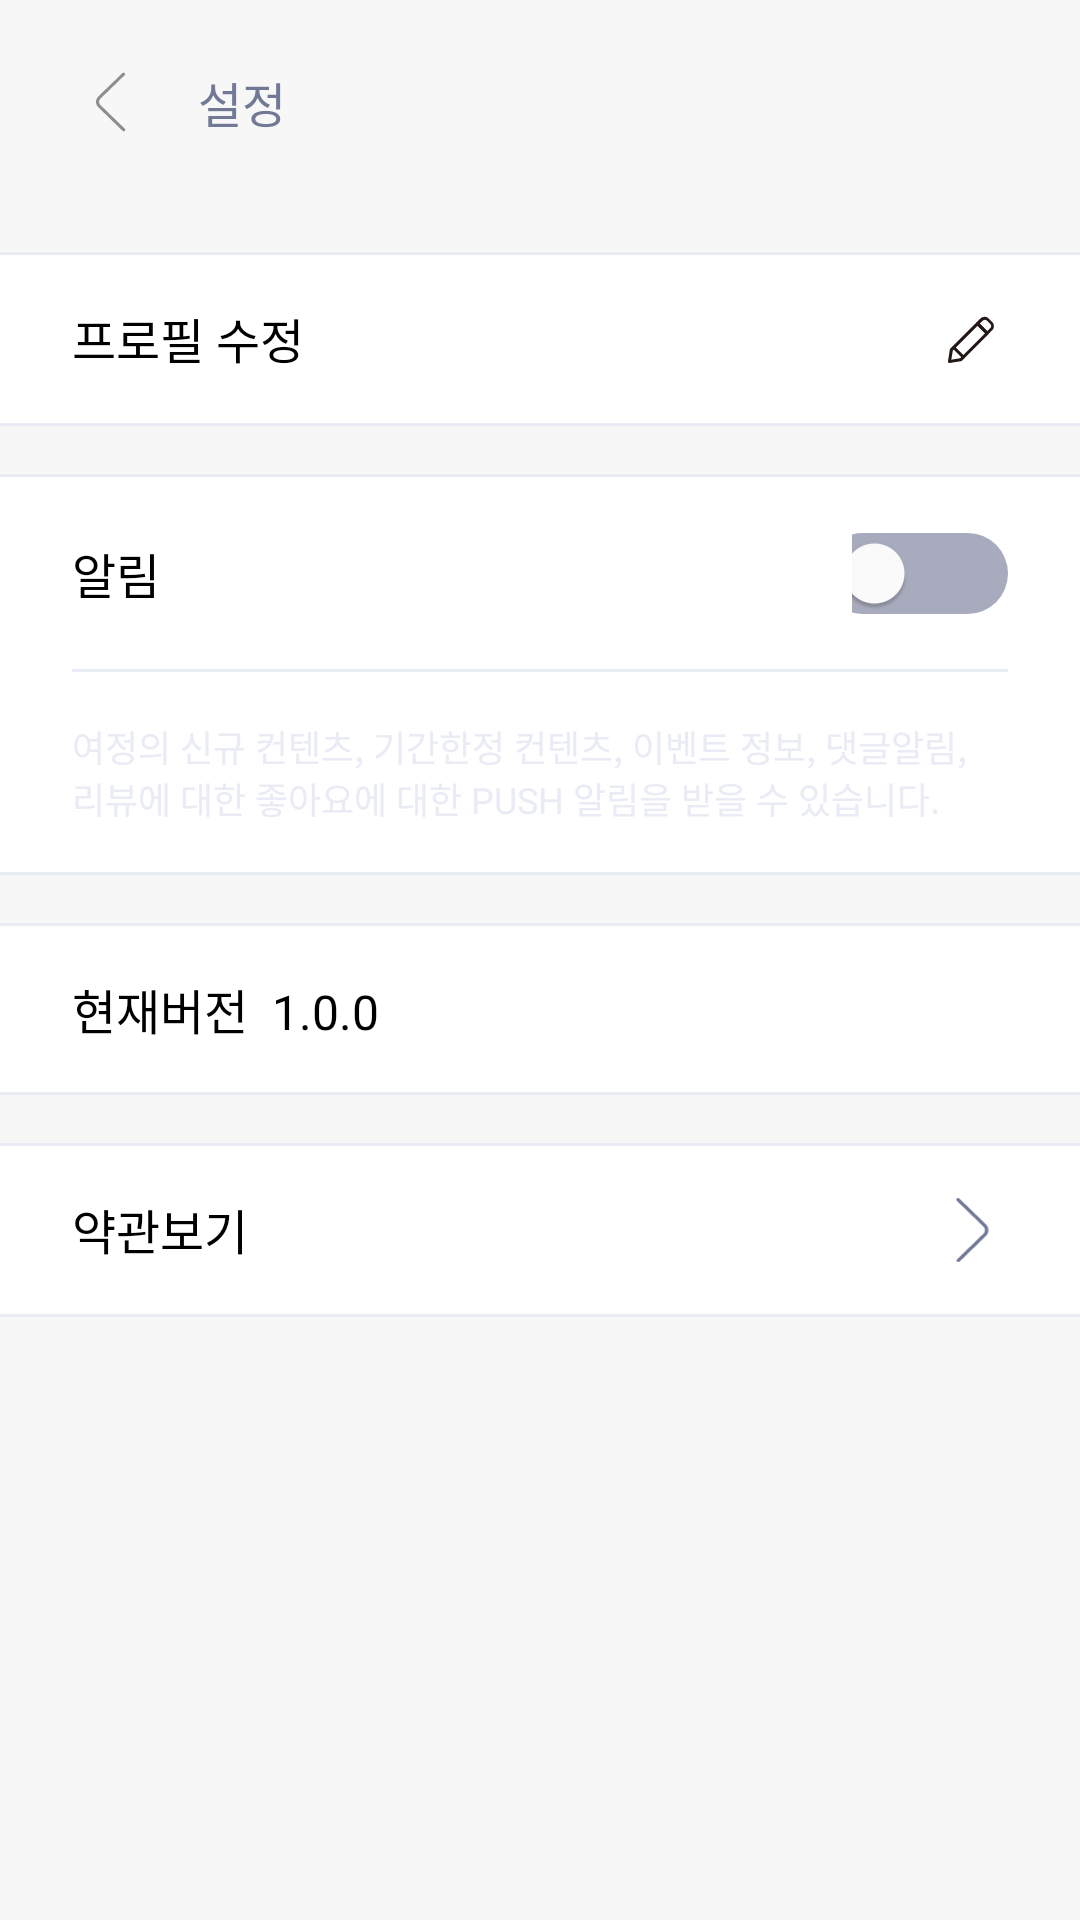

Here is an Android app screen rendered from its layout file. Give the layout XML and the strings, colors and styles it references.
<!-- AndroidManifest.xml: application theme Theme.Yeojeong -->
<!-- res/layout/activity_setting.xml -->
<?xml version="1.0" encoding="utf-8"?>
<layout xmlns:android="http://schemas.android.com/apk/res/android"
    xmlns:app="http://schemas.android.com/apk/res-auto"
    xmlns:tools="http://schemas.android.com/tools"
    tools:context=".setting">

    <LinearLayout
        android:layout_width="match_parent"
        android:layout_height="match_parent"
        android:orientation="vertical"
        android:background="#F7F7F7">
        <LinearLayout
            android:layout_width="match_parent"
            android:layout_height="wrap_content"
            android:paddingStart="24dp"
            android:paddingTop="16dp"
            android:paddingBottom="16dp">
            <ImageView
                android:layout_width="wrap_content"
                android:layout_height="wrap_content"
                android:padding="8dp"
                android:src="@drawable/backbutton"
                android:id="@+id/setting_back"/>
            <TextView
                android:layout_width="wrap_content"
                android:layout_height="wrap_content"
                android:text="설정"
                android:textColor="#727996"
                android:textSize="16dp"
                android:layout_gravity="center_vertical"
                android:layout_marginStart="16dp"/>

        </LinearLayout>

        <LinearLayout
            android:layout_width="match_parent"
            android:layout_height="wrap_content"
            android:background="@color/white"
            android:id="@+id/profile_insert"
            android:layout_marginTop="16dp"
            android:orientation="vertical">
            <FrameLayout
                android:layout_width="match_parent"
                android:layout_height="1dp"
                android:background="#EAECF5"/>
            <FrameLayout
                android:paddingTop="16dp"
                android:paddingBottom="16dp"
                android:layout_width="match_parent"
                android:layout_height="wrap_content"
                android:paddingStart="24dp">
                <TextView
                    android:layout_width="wrap_content"
                    android:layout_height="wrap_content"
                    android:text="프로필 수정"
                    android:textSize="16dp"
                    android:textColor="@color/black"/>
                <ImageView
                    android:layout_width="wrap_content"
                    android:layout_height="wrap_content"
                    android:src="@drawable/write24dp"
                    android:layout_gravity="right|center_horizontal"
                    android:layout_marginEnd="24dp"/>
            </FrameLayout>
            <FrameLayout
                android:layout_width="match_parent"
                android:layout_height="1dp"
                android:background="#EAECF5"/>
        </LinearLayout>
        <LinearLayout
            android:layout_width="match_parent"
            android:layout_height="wrap_content"
            android:background="@color/white"
            android:layout_marginTop="16dp"
            android:orientation="vertical">
            <FrameLayout
                android:layout_width="match_parent"
                android:layout_height="1dp"
                android:background="#EAECF5"/>
            <LinearLayout
                android:paddingTop="16dp"
                android:paddingBottom="16dp"
                android:layout_width="match_parent"
                android:layout_height="wrap_content"
                android:layout_marginStart="24dp"
                android:layout_marginEnd="24dp"
                android:orientation="vertical">
                <FrameLayout
                    android:layout_width="match_parent"
                    android:layout_height="wrap_content">
                    <TextView
                        android:layout_width="wrap_content"
                        android:layout_height="wrap_content"
                        android:text="알림"
                        android:textSize="16dp"
                        android:layout_gravity="center_vertical"
                        android:textColor="@color/black"/>
                    <Switch
                        android:id="@+id/switch_noti"
                        android:layout_width="52dp"
                        android:layout_height="32dp"
                        android:layout_gravity="right"
                        android:thumbTint="@color/white"
                        android:track="@drawable/swtich_selecter" />
                </FrameLayout>

                <FrameLayout
                    android:layout_width="match_parent"
                    android:layout_height="1dp"
                    android:background="#EAECF5"
                    android:layout_gravity="bottom"
                    android:layout_marginTop="16dp"/>
                <TextView
                    android:layout_width="wrap_content"
                    android:layout_height="wrap_content"
                    android:layout_marginTop="16dp"
                    android:text="여정의 신규 컨텐츠, 기간한정 컨텐츠, 이벤트 정보, 댓글알림,
리뷰에 대한 좋아요에 대한 PUSH 알림을 받을 수 있습니다."
                    android:textColor="#EAECF5"
                    android:textSize="12dp"/>
            </LinearLayout>
            <FrameLayout
                android:layout_width="match_parent"
                android:layout_height="1dp"
                android:background="#EAECF5" />
        </LinearLayout>

        <LinearLayout
            android:layout_width="match_parent"
            android:layout_height="wrap_content"
            android:background="@color/white"
            android:layout_marginTop="16dp"
            android:orientation="vertical">
            <FrameLayout
                android:layout_width="match_parent"
                android:layout_height="1dp"
                android:background="#EAECF5"/>
            <LinearLayout
                android:paddingTop="16dp"
                android:paddingBottom="16dp"
                android:layout_width="match_parent"
                android:layout_height="wrap_content"
                android:paddingStart="24dp">
                <TextView
                    android:layout_width="wrap_content"
                    android:layout_height="wrap_content"
                    android:text="현재버전"
                    android:textSize="16dp"
                    android:textColor="@color/black"/>
                <TextView
                    android:layout_width="wrap_content"
                    android:layout_height="wrap_content"
                    android:text="1.0.0"
                    android:textSize="16dp"
                    android:layout_marginStart="8dp"
                    android:textColor="@color/black"/>
            </LinearLayout>
            <FrameLayout
                android:layout_width="match_parent"
                android:layout_height="1dp"
                android:background="#EAECF5"/>
        </LinearLayout>

        <LinearLayout
            android:layout_width="match_parent"
            android:layout_height="wrap_content"
            android:background="@color/white"
            android:layout_marginTop="16dp"
            android:id="@+id/btn_viewterms"
            android:orientation="vertical">
            <FrameLayout
                android:layout_width="match_parent"
                android:layout_height="1dp"
                android:background="#EAECF5"/>
            <FrameLayout
                android:paddingTop="16dp"
                android:paddingBottom="16dp"
                android:layout_width="match_parent"
                android:layout_height="wrap_content"
                android:paddingStart="24dp">
                <TextView
                    android:layout_width="wrap_content"
                    android:layout_height="wrap_content"
                    android:text="약관보기"
                    android:textSize="16dp"
                    android:textColor="@color/black"/>
                <ImageView
                    android:layout_width="24dp"
                    android:layout_height="24dp"
                    android:src="@drawable/rightarrow"
                    android:layout_gravity="center_vertical|center_horizontal|right"
                    android:layout_marginEnd="24dp"/>
            </FrameLayout>
            <FrameLayout
                android:layout_width="match_parent"
                android:layout_height="1dp"
                android:background="#EAECF5"/>
        </LinearLayout>

        <LinearLayout
            android:layout_width="match_parent"
            android:layout_height="wrap_content"
            android:background="@color/white"
            android:layout_marginTop="16dp"
            android:id="@+id/btn_logout"
            android:visibility="gone"
            android:orientation="vertical">
            <FrameLayout
                android:layout_width="match_parent"
                android:layout_height="1dp"
                android:background="#EAECF5"/>
            <FrameLayout
                android:paddingTop="16dp"
                android:paddingBottom="16dp"
                android:layout_width="match_parent"
                android:layout_height="wrap_content"
                android:paddingStart="24dp">
                <TextView
                    android:layout_width="wrap_content"
                    android:layout_height="wrap_content"
                    android:text="로그아웃"
                    android:textSize="16dp"
                    android:textColor="@color/black"/>
                <ImageView
                    android:layout_width="24dp"
                    android:layout_height="24dp"
                    android:src="@drawable/rightarrow"
                    android:layout_gravity="center_vertical|center_horizontal|right"
                    android:layout_marginEnd="24dp"/>
            </FrameLayout>
            <FrameLayout
                android:layout_width="match_parent"
                android:layout_height="1dp"
                android:background="#EAECF5"/>
        </LinearLayout>

        <LinearLayout
            android:layout_width="match_parent"
            android:layout_height="wrap_content"
            android:background="@color/white"
            android:id="@+id/btn_fallin"
            android:visibility="gone"
            android:orientation="vertical">
            <FrameLayout
                android:paddingTop="16dp"
                android:paddingBottom="16dp"
                android:layout_width="match_parent"
                android:layout_height="wrap_content"
                android:paddingStart="24dp">
                <TextView
                    android:layout_width="wrap_content"
                    android:layout_height="wrap_content"
                    android:text="회원탈퇴"
                    android:textSize="16dp"
                    android:textColor="@color/black"/>
                <ImageView
                    android:layout_width="24dp"
                    android:layout_height="24dp"
                    android:src="@drawable/rightarrow"
                    android:layout_gravity="center_vertical|center_horizontal|right"
                    android:layout_marginEnd="24dp"/>
            </FrameLayout>
            <FrameLayout
                android:layout_width="match_parent"
                android:layout_height="1dp"
                android:background="#EAECF5"/>
        </LinearLayout>

    </LinearLayout>

</layout>
<!-- resources referenced by this layout -->
<resources>
  <!-- drawable backbutton (drawable) -->
  <vector xmlns:android="http://schemas.android.com/apk/res/android"
      android:width="10dp"
      android:height="20dp"
      android:viewportWidth="10"
      android:viewportHeight="20">
    <path
        android:pathData="M0.759,11.733C-0.253,10.749 -0.253,9.155 0.759,8.172L8.813,0.346C9.011,0.153 9.327,0.153 9.525,0.346C9.731,0.546 9.731,0.878 9.525,1.079L1.492,8.884C0.885,9.474 0.885,10.431 1.492,11.021L9.623,18.921C9.829,19.122 9.829,19.454 9.623,19.654C9.425,19.847 9.109,19.847 8.911,19.654L0.759,11.733Z"
        android:fillColor="#8E8E8E"
        android:fillType="evenOdd"/>
  </vector>
  <!-- drawable rightarrow (drawable) -->
  <vector xmlns:android="http://schemas.android.com/apk/res/android"
      android:width="6dp"
      android:height="11dp"
      android:viewportWidth="6"
      android:viewportHeight="11">
    <path
        android:pathData="M5.119,4.634C5.625,5.126 5.625,5.923 5.119,6.415L1.092,10.328C0.993,10.424 0.835,10.424 0.736,10.328C0.633,10.228 0.633,10.062 0.736,9.962L4.752,6.059C5.056,5.764 5.056,5.286 4.752,4.991L0.687,1.04C0.584,0.94 0.584,0.774 0.687,0.674C0.786,0.577 0.944,0.577 1.043,0.674L5.119,4.634Z"
        android:fillColor="#727996"
        android:fillType="evenOdd"/>
  </vector>
  <!-- drawable swtich_selecter (drawable) -->
  <?xml version="1.0" encoding="utf-8"?>
  <selector xmlns:android="http://schemas.android.com/apk/res/android">
      <item android:drawable="@drawable/bg_switch_off" android:state_checked="false" />
      <item android:drawable="@drawable/bg_switch_on" android:state_checked="true" />
  </selector>
  <style name="Theme.Yeojeong" parent="Theme.MaterialComponents.DayNight.DarkActionBar">
          
          <item name="colorPrimary">@color/purple_500</item>
          <item name="colorPrimaryVariant">@color/purple_700</item>
          <item name="colorOnPrimary">@color/white</item>
          
          <item name="colorSecondary">@color/teal_200</item>
          <item name="colorSecondaryVariant">@color/teal_700</item>
          <item name="colorOnSecondary">@color/black</item>
          
          <item name="android:statusBarColor">@color/white</item>
          
      </style>
  <!-- drawable bg_switch_off (drawable) -->
  <?xml version="1.0" encoding="utf-8"?>
  <shape xmlns:android="http://schemas.android.com/apk/res/android"
      android:shape="rectangle">
  
      <solid android:color="#A8ABBD" />	 
  
      
      <padding
          android:bottom="4dp"
          android:left="4dp"
          android:right="4dp"
          android:top="4dp" />
  
      
      <corners android:radius="35dp"/>
  </shape>
  <!-- drawable bg_switch_on (drawable) -->
  <?xml version="1.0" encoding="utf-8"?>
  <shape xmlns:android="http://schemas.android.com/apk/res/android"
      android:shape="rectangle">
  
      <solid android:color="#0b27ff" />	 
  
      
      <padding
          android:bottom="4dp"
          android:left="4dp"
          android:right="4dp"
          android:top="4dp" />
  
      
      <corners android:radius="35dp"/>
  </shape>
  <!-- not gathered from this repository: default colours our renderer supplied (Android Studio template values) -->
  <color name="purple_500">#FF6200EE</color>
  <color name="purple_700">#FF3700B3</color>
  <color name="teal_200">#FF03DAC5</color>
  <color name="teal_700">#FF018786</color>
  <color name="black">#FF000000</color>
  <color name="white">#FFFFFFFF</color>
</resources>
